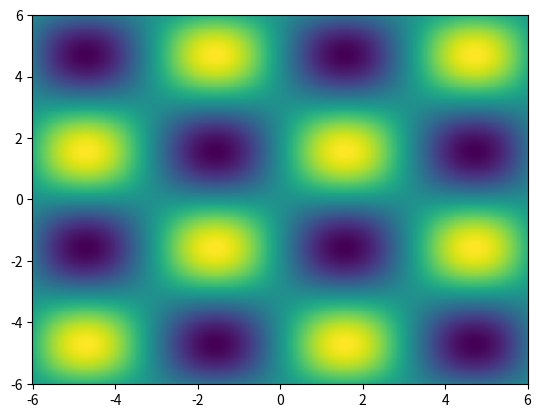

Here is the Python script that generated this plot:
import numpy as np 
from matplotlib import pyplot as plt 
n = 401 
x = np.linspace(-6, 6, n) 
y = np.linspace(-6, 6, n) 
X, Y = np.meshgrid(x, y)
C = np.sin(X) * np.sin(Y) 
plt.pcolormesh(X, Y, C)
plt.show()